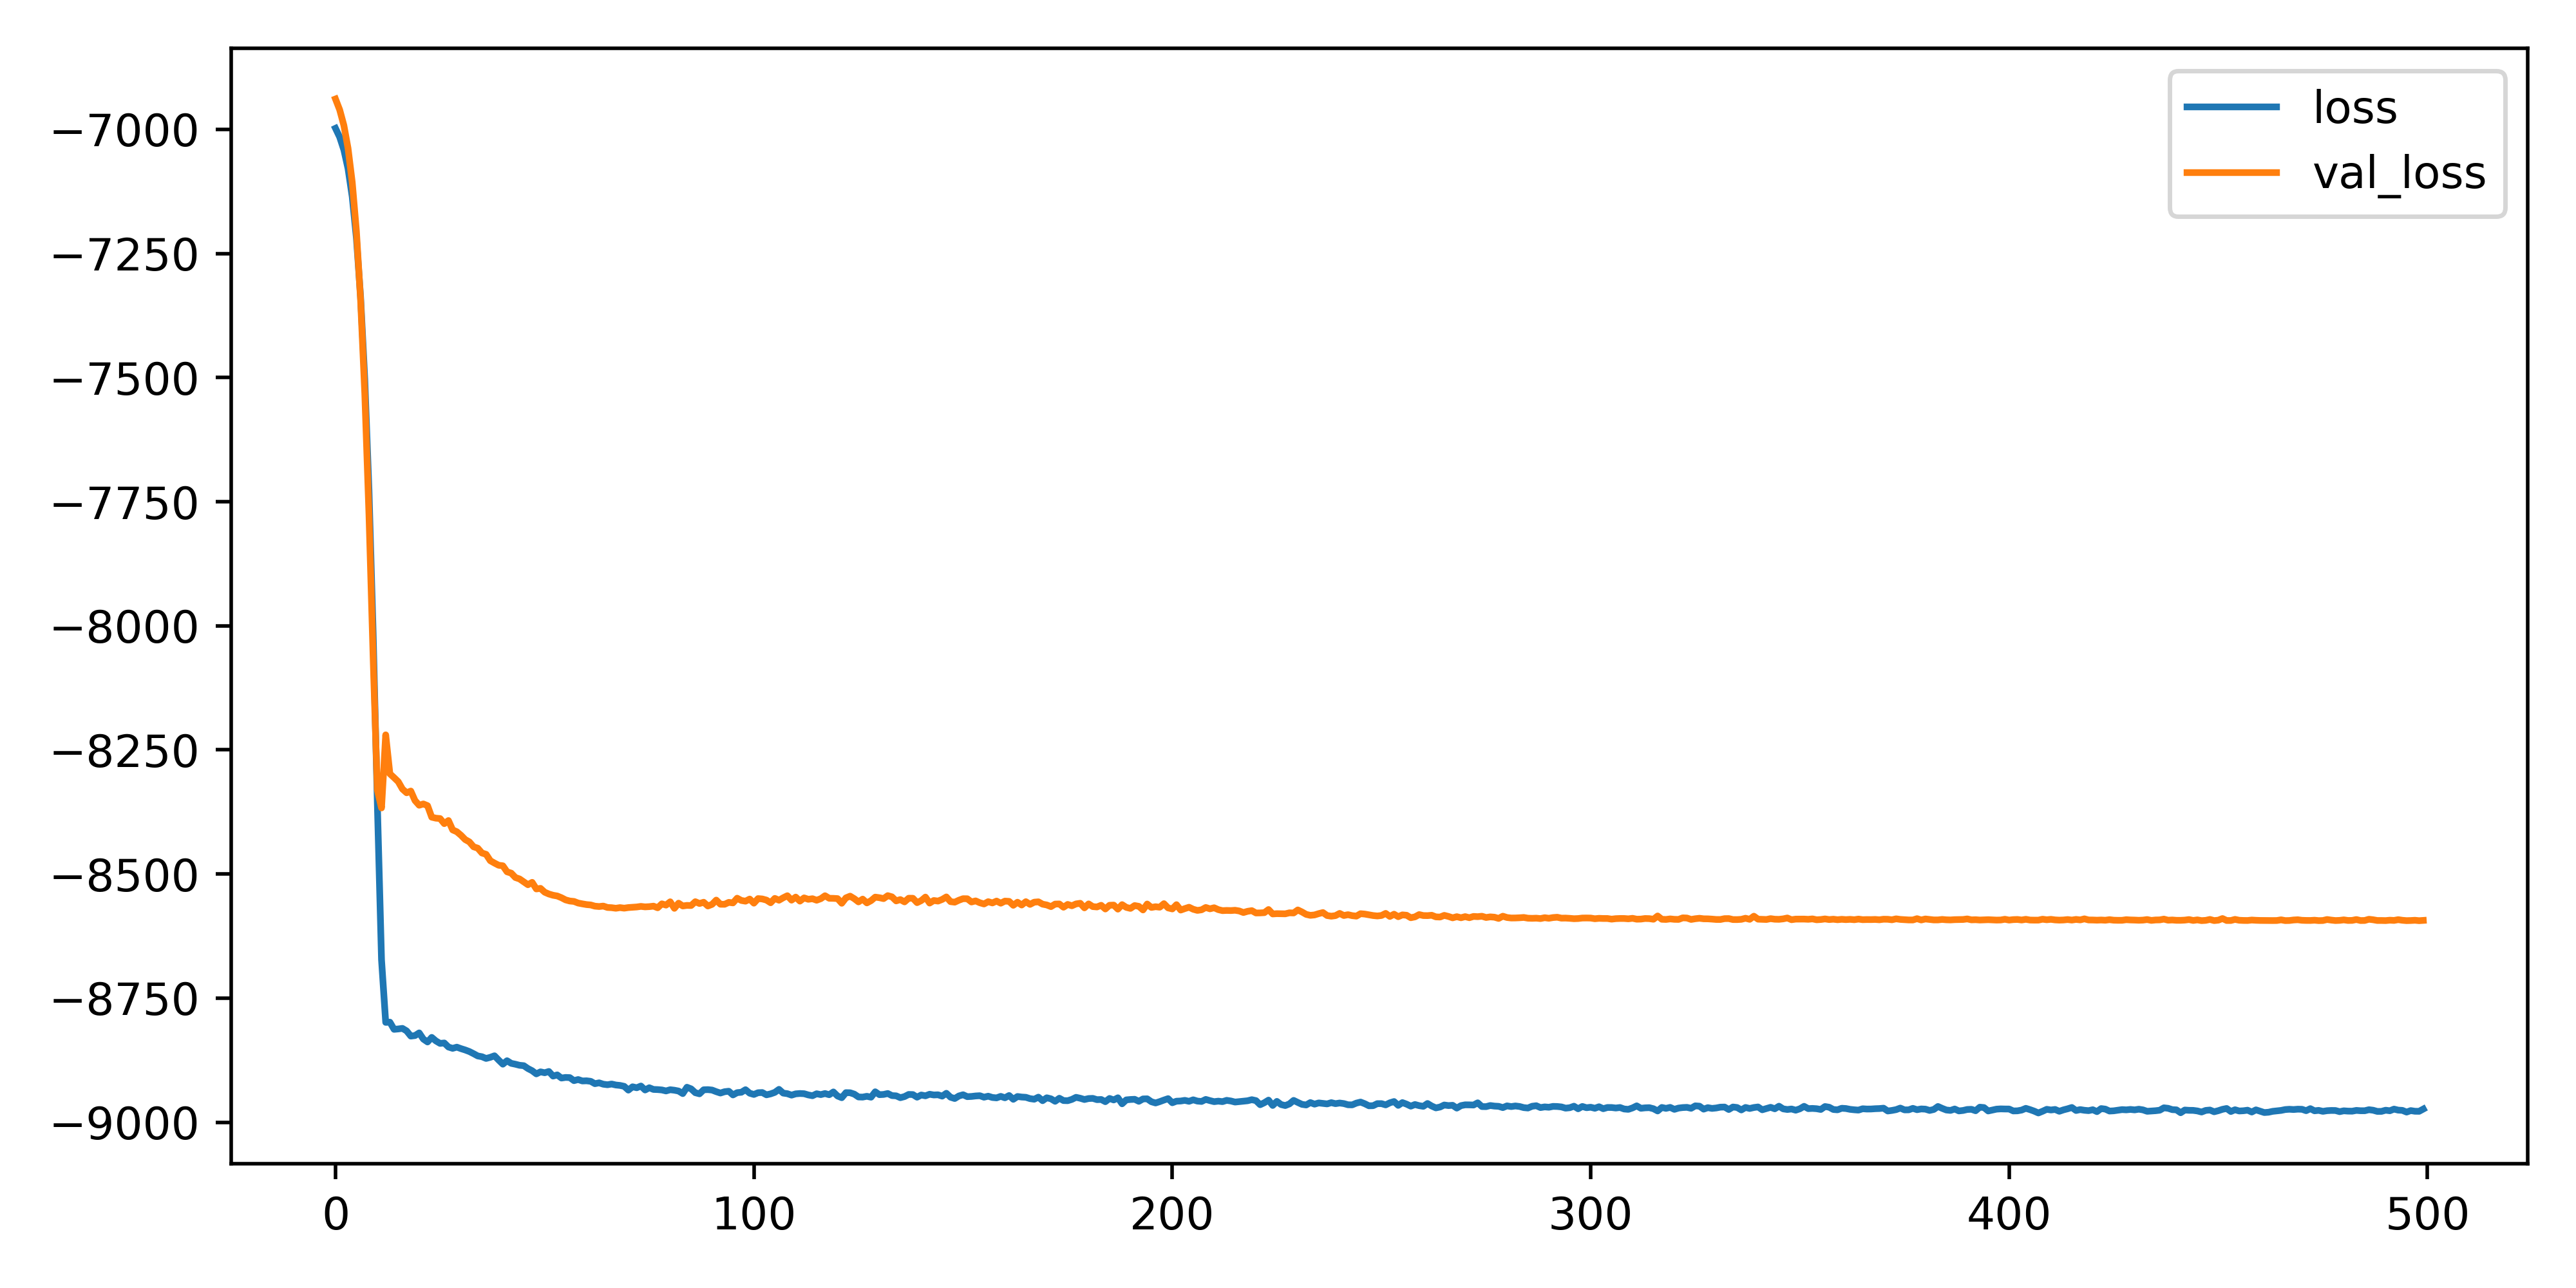

Source data for this figure (header and first rows):
epoch, loss, val_loss
0, -6998, -6939
1, -7015, -6960
2, -7041, -6992
3, -7079, -7038
4, -7136, -7106
5, -7219, -7205
6, -7338, -7344
7, -7503, -7532
8, -7727, -7776
9, -8016, -8064
10, -8357, -8331
11, -8673, -8367
12, -8799, -8220
13, -8798, -8298
14, -8813, -8306
15, -8812, -8314
16, -8811, -8329
17, -8816, -8336
18, -8827, -8333
19, -8826, -8352
20, -8820, -8361
21, -8833, -8359
22, -8838, -8362
23, -8829, -8386
24, -8836, -8388
25, -8841, -8388
26, -8840, -8399
27, -8849, -8392
28, -8851, -8411
29, -8849, -8415
30, -8852, -8422
31, -8855, -8431
32, -8858, -8435
33, -8862, -8445
34, -8867, -8448
35, -8868, -8458
36, -8872, -8460
37, -8869, -8473
38, -8866, -8478
39, -8875, -8482
40, -8883, -8483
41, -8876, -8496
42, -8881, -8498
43, -8883, -8507
44, -8885, -8510
45, -8886, -8516
46, -8892, -8522
47, -8896, -8517
48, -8903, -8530
49, -8899, -8529
50, -8900, -8537
51, -8898, -8540
52, -8907, -8543
53, -8905, -8544
54, -8911, -8548
55, -8910, -8552
56, -8910, -8554
57, -8916, -8555
58, -8914, -8559
59, -8917, -8560
... 440 more rows
